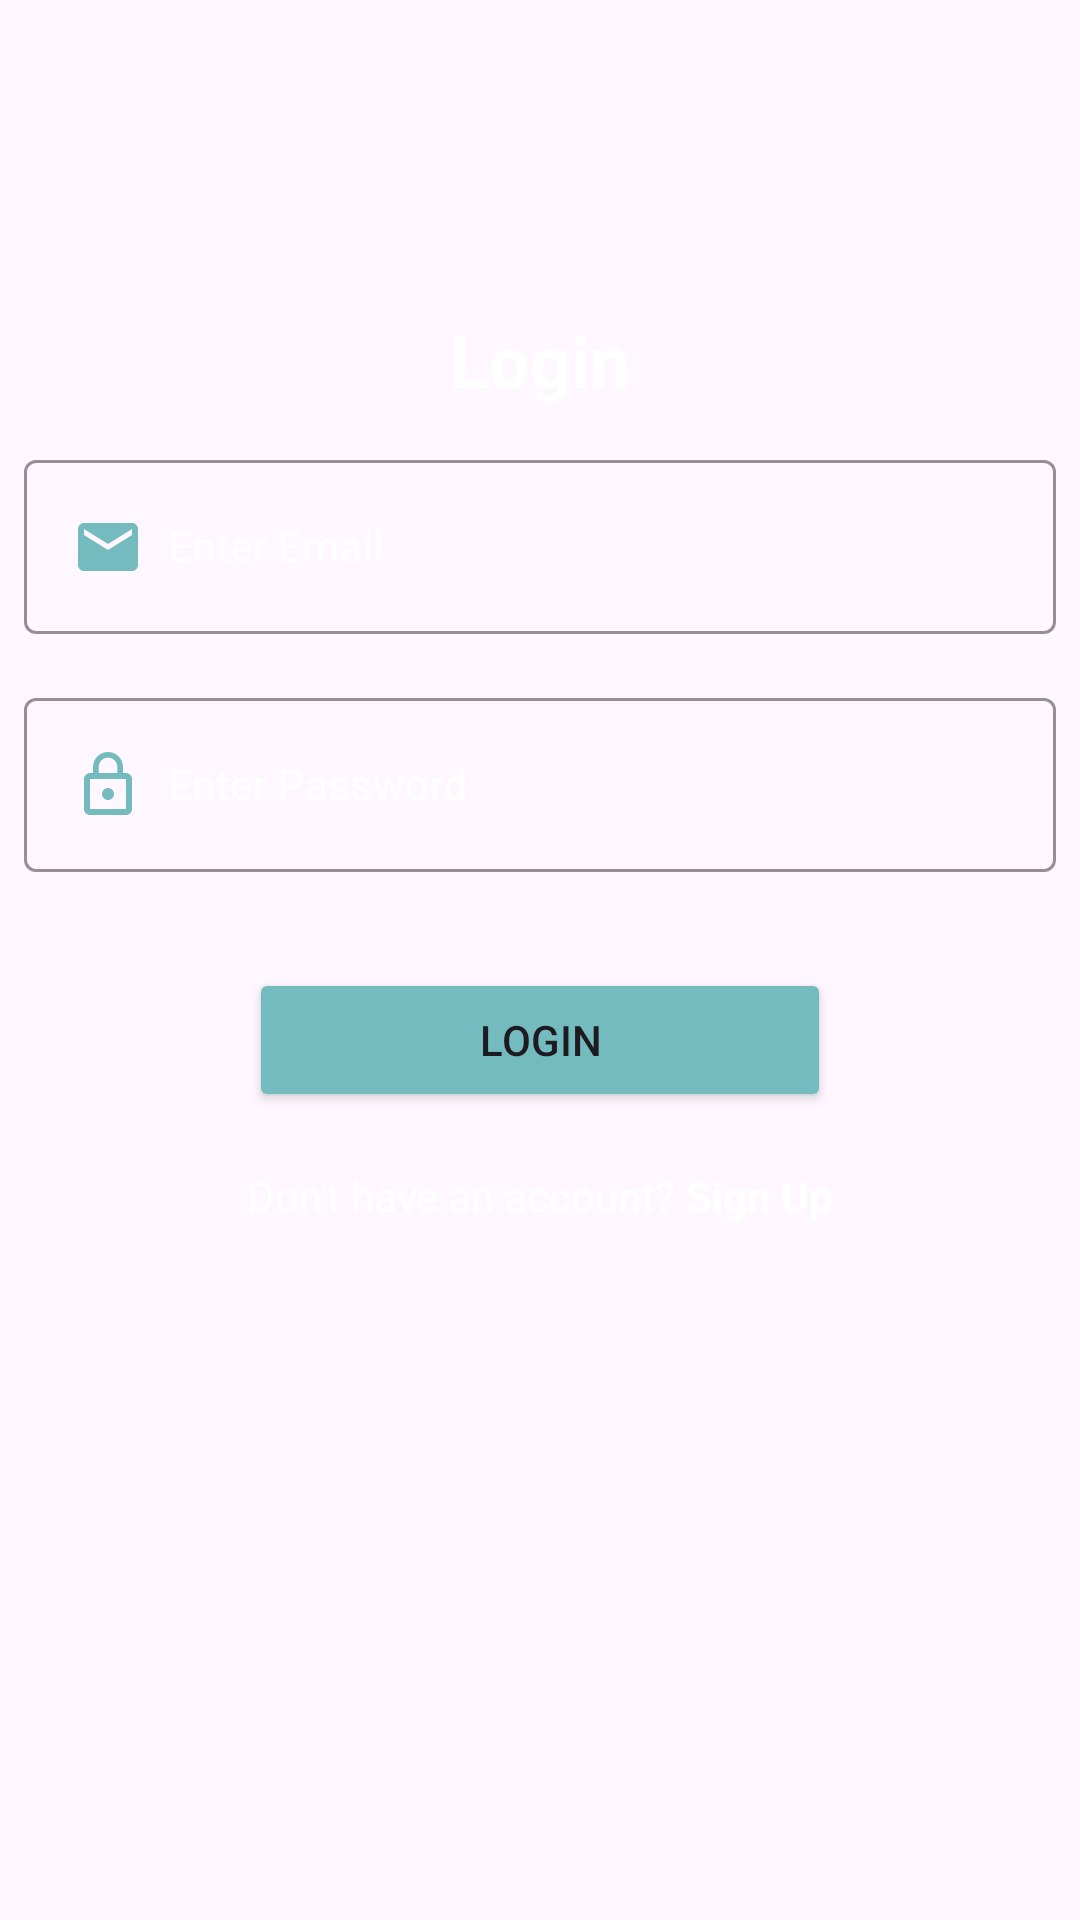

Here is an Android app screen rendered from its layout file. Give the layout XML and the strings, colors and styles it references.
<!-- AndroidManifest.xml: application theme Theme.CozyFocus -->
<!-- res/layout/fragment_login.xml -->
<?xml version="1.0" encoding="utf-8"?>
<LinearLayout xmlns:android="http://schemas.android.com/apk/res/android"
    xmlns:app="http://schemas.android.com/apk/res-auto"
    xmlns:tools="http://schemas.android.com/tools"
    android:layout_width="match_parent"
    android:layout_height="match_parent"
    android:orientation="vertical"
    android:paddingTop="100dp"
    tools:context=".LoginFragment">

    <TextView
        android:id="@+id/login_title"
        style="@style/title_text"
        android:layout_width="match_parent"
        android:layout_height="40dp"
        android:gravity="center"
        android:text="@string/login" />

    <com.google.android.material.textfield.TextInputLayout
        android:id="@+id/email_input_wraper"
        style="@style/text_input"
        android:layout_width="match_parent"
        android:layout_height="wrap_content"
        android:hint="@string/email_input_message"
        android:textColorHint="@color/white"
        app:boxStrokeColor="@color/stroke_primary"
        app:errorTextColor="@color/stroke_primary"
        app:hintTextColor="@color/stroke_primary">

        <com.google.android.material.textfield.TextInputEditText
            android:id="@+id/email_input_field"
            style="@style/desc_text"
            android:layout_width="match_parent"
            android:layout_height="wrap_content"
            android:drawableStart="@drawable/email"
            android:drawablePadding="8dp"
            android:inputType="text" />
    </com.google.android.material.textfield.TextInputLayout>

    <com.google.android.material.textfield.TextInputLayout
        android:id="@+id/password_input_wraper"
        style="@style/text_input"
        android:layout_width="match_parent"
        android:layout_height="wrap_content"
        android:hint="@string/password_input_message"
        android:textColorHint="@color/white"
        app:boxStrokeColor="@color/stroke_primary"
        app:errorTextColor="@color/stroke_primary"
        app:hintTextColor="@color/stroke_primary">

        <com.google.android.material.textfield.TextInputEditText
            android:id="@+id/password_input_field"
            style="@style/desc_text"
            android:layout_width="match_parent"
            android:layout_height="wrap_content"
            android:drawableStart="@drawable/password"
            android:drawablePadding="8dp"
            android:inputType="text" />
    </com.google.android.material.textfield.TextInputLayout>

    <LinearLayout
        android:layout_width="match_parent"
        android:layout_height="wrap_content"
        android:layout_marginTop="16dp"
        android:gravity="center"
        android:orientation="vertical">

        <Button
            android:id="@+id/submit_button"
            style="@style/button"
            android:layout_width="194dp"
            android:layout_height="wrap_content"
            android:text="@string/login_button" />

        <LinearLayout
            android:layout_width="match_parent"
            android:layout_height="wrap_content"
            android:gravity="center"
            android:orientation="horizontal">

            <TextView
                android:id="@+id/instruction_text"
                style="@style/desc_text"
                android:layout_width="wrap_content"
                android:layout_height="40dp"
                android:gravity="center"
                android:text="Don't have an account? " />

            <TextView
                android:id="@+id/regist_button"
                style="@style/clickable_text"
                android:layout_width="wrap_content"
                android:layout_height="40dp"
                android:clickable="true"
                android:focusable="true"
                android:gravity="center"
                android:text="Sign Up"
                android:textStyle="bold" /> 
        </LinearLayout>
    </LinearLayout>







</LinearLayout>
<!-- resources referenced by this layout -->
<resources>
  <color name="stroke_primary">#73BBBF</color>
  <color name="white">#FFFFFFFF</color>
  <!-- drawable email (drawable) -->
  <vector xmlns:android="http://schemas.android.com/apk/res/android" android:height="24dp" android:tint="#73BBBF" android:viewportHeight="24" android:viewportWidth="24" android:width="24dp">
        
      <path android:fillColor="@android:color/white" android:pathData="M20,4L4,4c-1.1,0 -1.99,0.9 -1.99,2L2,18c0,1.1 0.9,2 2,2h16c1.1,0 2,-0.9 2,-2L22,6c0,-1.1 -0.9,-2 -2,-2zM20,8l-8,5 -8,-5L4,6l8,5 8,-5v2z"/>
      
  </vector>
  <!-- drawable password (drawable) -->
  <vector xmlns:android="http://schemas.android.com/apk/res/android" android:height="24dp" android:tint="#73BBBF" android:viewportHeight="24" android:viewportWidth="24" android:width="24dp">
        
      <path android:fillColor="@android:color/white" android:pathData="M12,17c1.1,0 2,-0.9 2,-2s-0.9,-2 -2,-2s-2,0.9 -2,2S10.9,17 12,17zM18,8h-1V6c0,-2.76 -2.24,-5 -5,-5S7,3.24 7,6v2H6c-1.1,0 -2,0.9 -2,2v10c0,1.1 0.9,2 2,2h12c1.1,0 2,-0.9 2,-2V10C20,8.9 19.1,8 18,8zM8.9,6c0,-1.71 1.39,-3.1 3.1,-3.1s3.1,1.39 3.1,3.1v2H8.9V6zM18,20H6V10h12V20z"/>
      
  </vector>
  <string name="email_input_message">Enter Email</string>
  <string name="login">Login</string>
  <string name="login_button">Login</string>
  <string name="password_input_message">Enter Password</string>
  <string name="regist_button">Register</string>
  <style name="button">
          <item name="android:layout_margin">8dp</item>
          <item name="android:layout_gravity">center</item>
          <item name="android:backgroundTint">@color/button_primary</item>
      </style>
  <style name="clickable_text">
          <item name="android:textSize">14sp</item>
          <item name="android:textColor">@color/white</item>
          <item name="android:textStyle">bold</item>
      </style>
  <style name="desc_text">
          <item name="android:textSize">14sp</item>
          <item name="android:textColor">@color/white</item>
      </style>
  <style name="text_input" parent="Widget.MaterialComponents.TextInputLayout.OutlinedBox">
          <item name="android:layout_margin">8dp</item>
      </style>
  <style name="title_text">
          <item name="android:textSize">24sp</item>
          <item name="android:textColor">@color/white</item>
          <item name="android:textStyle">bold</item>
      </style>
  <style name="Theme.CozyFocus" parent="Base.Theme.CozyFocus" />
  <color name="button_primary">#73BBBF</color>
  <style name="Base.Theme.CozyFocus" parent="Theme.Material3.DayNight.NoActionBar">
          
          
      </style>
</resources>
